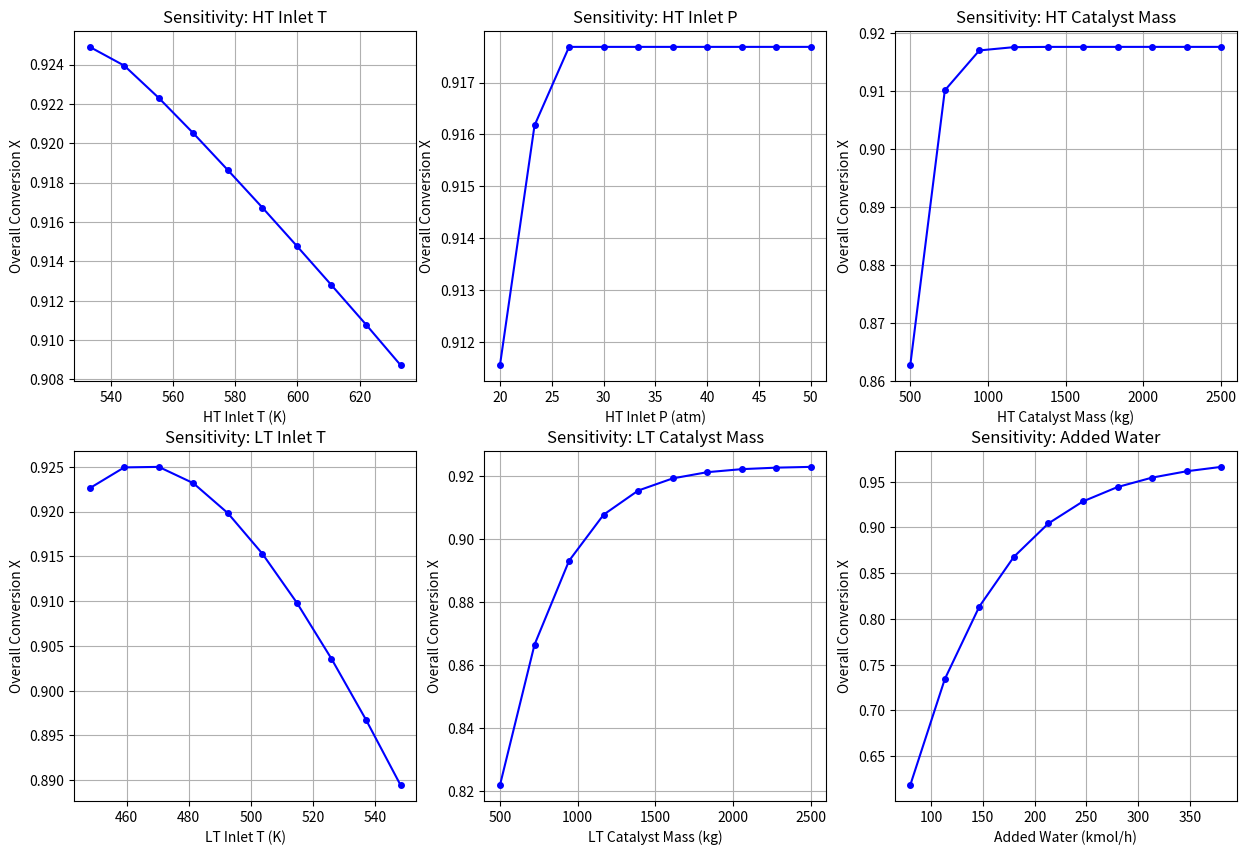

Here is the Python script that generated this plot:
import math
from scipy.integrate import solve_ivp
import numpy as np
import matplotlib.pyplot as plt

# N.B. 
# T in K
# P in Pa

# --- CONSTANTS and CONVERSION FACTORS ---
R = 8.3145 # Ideal Gas Constant, J/(mol.K) or Pa.m^3/(mol.K)
ATM_TO_PA = 101325
KMOL_H_TO_MOL_S = 1000 / 3600
KJ_TO_J = 1000
LB_FT3_TO_KG_M3 = 16.0185
# Conversion for reaction rate from lbmol/(lb_cat.h) to mol/(kg_cat.s)
RATE_CONV_FACTOR = (453.592 / 3600) / 0.453592 # This simplifies to 1/3.6

# Assume viscosity ~ const throughout
MU = 1.8E-5 # Pa.s, Taken as viscosity of air for now

# Packing density - take as a default
VOIDAGE = 0.4

# Molar masses
D_Mr = {"CH4":16.04, "H2O":18.02, "CO2":44.01, "CO":28.01, "H2":2.02, "AR":39.95} # g/mol

# Shomate Equation parameters for Cp and H of species
# Gives:
# Cp, H = f(t), t = T (K) /1000

# Cp = A + B*t + C*t^2 + D*t^3 + E/t^2

# H(T) in kJ/mol = [A*t + B/2*t^2 + C/3*t^3 + D/4*t^4 - E/t + F] + H_formation
# The term in brackets is H(T) - H(298.15 K). H_formation is H(298.15 K).

# Units: 
# Cp in J/mol/K
# H in kJ/mol

# Shomate parameters [A, B, C, D, E, F, G, H] from NIST. H is ΔfH°(298.15 K) in kJ/mol.
CH4_par = [-0.70303, 108.477, -42.5216, 5.86279, 0.67857, -76.4838, 192.253, -74.8731]
H2O_par = [30.09200, 6.832514, 6.793435, -2.534480, 0.082139, -250.8810, 223.3967, -241.8264]
CO2_par = [24.99735, 55.18696, -33.69137, 7.948387, -0.136638, -403.6075, 228.2431, -393.5224]
CO_par  = [25.56759, 6.096130, 4.054656, -2.671301, 0.131021, -118.0089, 227.3665, -110.5271]
H2_par  = [33.066178, -11.363417, 11.432816, -2.772874, -0.158558, -9.980797, 172.707974, 0.0]
AR_par  = [20.78600, 0.0, 0.0, 0.0, 0.0, -6.19733, 154.846, 0.0]

D_par = {
    "CH4" : CH4_par, 
    "H2O" : H2O_par,
    "CO2" : CO2_par,
    "CO" : CO_par,
    "H2" : H2_par,
    "AR" : AR_par
}

# Total number of moles (constant since Stoichiometry is 2:2)

# Target:
# Should acheive roughly 98% conversion
# CO2 + CO --> H2 + CO2

####################################################################################################

# Classes

####################################################################################################

## Streams

class stream():
    def __init__(self, T, P, D_mole_flows):
        # Convert all inputs to a consistent SI unit system
        self.T = T # KELVIN
        self.P = P * ATM_TO_PA # P from atm to Pa
        # D_mole_flows from kmol/h to mol/s
        self.D_mole_flows = {k: v * KMOL_H_TO_MOL_S for k, v in D_mole_flows.items()}
    
    @property
    def M(self):
        # Returns total mass flow in kg/s
        total_mass_flow = 0
        for k, v in self.D_mole_flows.items():
            # v is in mol/s, D_Mr is in g/mol. Convert to kg/s
            total_mass_flow += v * (D_Mr[k] / 1000.0)
        
        return total_mass_flow
    
    @property
    def F(self):
        # Returns total molar flow in mol/s
        flow_count = 0
        for flow in self.D_mole_flows.values():
            flow_count += flow
        
        return flow_count

    # Use IGL
    @property
    def Q(self):
        # Returns volumetric flow rate in m^3/s
        return (self.F * R * self.T) / self.P
    
    # Use IGL
    @property
    def rho(self):
        # Returns density in kg/m^3
        return self.M / self.Q

    @property
    def D_y(self):
        return {key : (mole_flow / self.F) for key, mole_flow in self.D_mole_flows.items()} # ".items()" returns both the key and value of each element
    
    @property
    def D_part_P(self):
        return {key : y*self.P for key, y in self.D_y.items()}

####################################################################################################

## Reactors

class reactor():
    def __init__(self, inlet, reaction, m_catalyst, bed_diam):
        self.inlet = inlet

        self.r1 = reaction

        self.d = self.r1.catalyst.d # Otherwise clumsy to call

        self.W_T = m_catalyst
        self.D = bed_diam
        
    # Mechanical Data
    
    # Cross sectional area
    @property
    def A(self):
        return (self.D**2) / 4
    
    # Initial superficial velocity at inlet
    @property
    def u0(self):
        return self.inlet.Q / self.A

    # Calculate initial Re from inlet conditions of reactor
    # Re = d * u_superficial * rho / (mu * (1-voidage))   
    @property
    def Re0(self):
        return self.d * self.u0 * self.inlet.rho / (MU * (1 - VOIDAGE))
    
    def D_y_react(self, extent):
        D_mole_flows_react = self.r1.react(self.inlet.D_mole_flows, extent)

        flow_count = 0
        for flow in D_mole_flows_react.values():
            flow_count += flow
        
        return {k : n/flow_count for k, n in D_mole_flows_react.items()}

    def adiabatic_sys_ODEs(self, W, y):
        '''
        Defines the system of three coupled ODEs for the PFR.

        Args:
            W: The independent variable (Mass of catalyst / kg).
            y: A list or array containing the dependent variables [X, T, P_Pa].
               X: fractional conversion of CO (dimensionless)
               T: Temperature (K)
               P_Pa: Pressure (Pa)

        Returns:
            A list or array containing the derivatives of the dependent variables
            [dX/dW, dT/dW, dP/dW].
        '''
        
        X, T, P_Pa = y  # Unpack the dependent variables

        if P_Pa < 1: return [0, 0, 0]

        # --- Calculate instantaneous properties based on X, T, P ---

        # 1. Molar flows (mol/s)
        F_CO_in = self.inlet.D_mole_flows["CO"]
        extent = F_CO_in * X
        D_flows_inst = self.r1.react(self.inlet.D_mole_flows, extent)
        F_total_inst = sum(D_flows_inst.values())

        # 2. Mole fractions
        D_y_inst = {k: v / F_total_inst for k, v in D_flows_inst.items()}

        # --- Mass Balance (dX/dW) ---
        
        # Rate of reaction for CO (mol_CO_reacted / kg_cat / s)
        r1_inst = self.r1.r(T, P_Pa, D_y_inst)
        
        # dX/dW = r' / F_CO_in
        dXdW = r1_inst / F_CO_in
        
        # --- Energy Balance (dT/dW) ---

        # Enthalpy of reaction (J/mol)
        H_r1 = self.r1.H(T)

        # Mean heat capacity of mixture (J/mol/K)
        Cp_overall = Cp_tot(D_y_inst, T)
        
        # dT/dW = (-r_CO') * (-H_rxn) / (F_total * Cp_mean)
        # Note: r1_inst is rate of consumption (+), H_r1 is enthalpy of reaction (exothermic, so -)
        dTdW = (r1_inst * -H_r1) / (F_total_inst * Cp_overall)

        # --- Momentum Balance / Pressure Drop (dPdW) ---

        # Calculate local gas properties for Ergun equation
        # Mean molar mass (kg/mol)
        Mr_mean_inst = sum(D_y_inst[k] * (D_Mr[k] / 1000.0) for k in D_y_inst)
        # Density (kg/m^3) using Ideal Gas Law: rho = P*Mr / (R*T)
        rho_inst = (P_Pa * Mr_mean_inst) / (R * T)
        # Volumetric flow rate (m^3/s)
        Q_inst = (F_total_inst * R * T) / P_Pa
        # Superficial velocity (m/s)
        u_inst = Q_inst / self.A

        # Ergun equation for pressure drop per unit length (Pa/m)
        term1 = 150 * MU / (self.d**2) * ((1 - VOIDAGE)**2) / (VOIDAGE**3) * u_inst
        term2 = 1.75 * rho_inst / self.d * (1 - VOIDAGE) / (VOIDAGE**3) * (u_inst**2)
        dPdL = -(term1 + term2) # Negative for a pressure drop
        
        dLdW = 1 / (self.r1.catalyst.rho * (1 - VOIDAGE) * self.A)
        
        dPdW = dPdL * dLdW

        return [dXdW, dTdW, dPdW]

    def solve_ODEs(self):

        T_0 = self.inlet.T
        P_0 = self.inlet.P
        X_0 = 0.0
        y0 = [X_0, T_0, P_0] # Initial conditions vector [X, T, P]

        # Mass of catalyst (kg) over which reaction occurs
        W_span = (0, self.W_T)

        # Define points for the solver to return the solution at
        eval_points = np.linspace(W_span[0], W_span[1], 101)

        # Solve the system of ODEs
        # The function for solve_ivp must take (t, y) as arguments
        solution = solve_ivp(
            fun=self.adiabatic_sys_ODEs, 
            t_span=W_span, 
            y0=y0, 
            method='Radau', 
            t_eval=eval_points)
        
        # Access the solution components
        W = solution.t
        
        # Ensure returned conversion is physically bounded between 0 and 1
        X = np.clip(solution.y[0], 0, 1)
        T = solution.y[1]
        P = solution.y[2]

        return W, X, T, P

    # Defining the Outlet stream object from the reactor
    def calc_profile(self):

        self.W, self.X, self.T, self.P = self.solve_ODEs()

        # --- Outlet Stream ---
        # Calculating the molar flows in outlet
        F_CO_in = self.inlet.D_mole_flows["CO"]
        extent = F_CO_in * self.X[-1]
        D_flows_outlet = self.r1.react(self.inlet.D_mole_flows, extent)
        
        # The solver returns P in Pa, but stream() expects atm.
        # D_flows_outlet is in mol/s, but stream() expects kmol/h.
        # We must convert both back to the input units for the stream class.
        D_flows_outlet_kmol_h = {k: v / KMOL_H_TO_MOL_S for k, v in D_flows_outlet.items()}
        
        self.outlet = stream(T=self.T[-1], P=self.P[-1]/ATM_TO_PA, D_mole_flows=D_flows_outlet_kmol_h)

####################################################################################################

## Reaction

class reaction():
    def __init__(self, D_stoich, catalyst):
        self.D_stoich = D_stoich
        self.catalyst = catalyst
    
    # Kinetic Data
    def r(self, T, P_Pa, D_y): # returns rate in mol_converted / (kg_catalyst * s)
        P_atm = P_Pa / ATM_TO_PA
        num = self.phi(P_atm)*self.k(T)*(D_y["CO"]*D_y["H2O"] - (D_y["CO2"]*D_y["H2"])/(self.K(T)))
        # Original rate 'num' is in lbmol/(lb_cat*h). Convert to mol/(kg_cat*s).
        denom = 379 * self.catalyst.rho
        return num / denom

    def K(self, T):
        return math.exp(4577.8/T - 4.33)
    
    def k(self, T):
        if self.catalyst.type == "iron":
            return math.exp(15.95 - 4900/T)
        elif self.catalyst.type == "copper-zinc":
            return math.exp(12.88 - 2002.6/T)
    
    def phi(self, P):
        # P here is expected in atm
        if self.catalyst.type == "iron":
            if P <= 11.8:
                return 0.816 + (0.184 * P)
            # This section is redefined to be continuous with the other two pieces.
            # It connects point (11.8, 2.9872) to (20, 4.0).
            elif P <= 20.0:
                return 2.9872 + ((4.0 - 2.9872) / (20.0 - 11.8)) * (P - 11.8)
            else:
                return 4.0
        elif self.catalyst.type == "copper-zinc":
            # The intercept is adjusted from 0.86 to 0.858 to make the function continuous at P=24.8 atm.
            if P <= 24.8:
                return 0.858 + (0.14 * P)
            else:
                return 4.33
    
    # Thermodynamic data
    
    # Calculation of H of given reaction
    def H(self, T):
        H_diff = 0
        for k, v in self.D_stoich.items():
            L_par = D_par[k]
            t = T / 1000
            # H_species(T) in kJ/mol = [H(T) - H(298)] + H(298)
            # [H(T) - H(298)] = A*t + B/2*t^2 + C/3*t^3 + D/4*t^4 - E/t + F
            # H(298) is the standard enthalpy of formation, the 8th parameter (L_par[7]).
            H_species = (L_par[0]*t + L_par[1]*(t**2)/2 + L_par[2]*(t**3)/3 + 
                         L_par[3]*(t**4)/4 - L_par[4]/t + L_par[5] + L_par[7])
            H_diff += v * H_species
        
        # H from Shomate is in kJ/mol, convert to J/mol for consistency
        return H_diff * KJ_TO_J
    
    # Reacting...

    # Returns dictionary of mol fractions after a certain amount of reaction has occured
    def react(self, D_moles, extent):
        return {k : n + extent * self.D_stoich[k] for k, n in D_moles.items()}

####################################################################################################

## Catalysts

class catalyst():
    def __init__(self, name, rho, particle_diam):
        self.type = name
        self.d = particle_diam / 1000 # in mm --> m
        self.rho = rho  # in lb/ft3

####################################################################################################

# Calculation of Cp of given composition
def Cp_tot(D_y, T):
    Cp_tot = 0
    for k, v in D_y.items():
        L_par = D_par[k]
        t = T / 1000
        # Cp =           A    +     B*t    +     C*t^2       +      D*t^3      +      E/t^2
        Cp_species = L_par[0] + L_par[1]*t + L_par[2]*(t**2) + L_par[3]*(t**3) + L_par[4]/(t**2)
        Cp_tot += v * Cp_species
    
    return Cp_tot

####################################################################################################



####################################################################################################

def helper_mole_to_y(D_mole_flows):
    n_tot = sum(D_mole_flows.values())
    
    return {k: n / n_tot for k, n  in D_mole_flows.values()}


####################################################################################################

# Process

####################################################################################################


# --- Catalysts ---
c_iron = catalyst("iron", 126, 3)
c_copper_zinc = catalyst("copper-zinc", 155, 2)

# --- Reactions ---

# Define WGS with Iron catalyst
r_wgs_iron = reaction(D_stoich={"CH4":0, "H2O":-1, "CO2":+1, "CO":-1, "H2":+1, "AR":0}, catalyst=c_iron)

# Define WGS with Copper-Zinc catalyst
r_wgs_copper_zinc = reaction(D_stoich={"CH4":0, "H2O":-1, "CO2":+1, "CO":-1, "H2":+1, "AR":0}, catalyst=c_copper_zinc)

# --- Define Inlet to Area ---

# Molar flowrates (in kmol/h) from Aspen stream tables
input_molar_flows = {"CH4": 1.35, "H2O": 0.0, "CO2": 11.73, "CO": 98.04, "H2": 204.57, "AR": 2.04}

# Add H2O for stoichiometry adjustment (e.g., 100 kmol/h) before creating the stream
input_molar_flows["H2O"] += 225

s_ht_wgs_in = stream(T=270+273.15, P=28, D_mole_flows=input_molar_flows)

R_ht_wgs = reactor(inlet=s_ht_wgs_in, reaction=r_wgs_iron, m_catalyst=2500, bed_diam=3)

R_ht_wgs.calc_profile()

s_ht_wgs_out = R_ht_wgs.outlet

# Second LT WGS reactor

# Create inlet for second reactor based on outlet of first
# We create a new stream object to avoid modifying the previous reactor's outlet reference
flows_intermediate = {k: v / KMOL_H_TO_MOL_S for k, v in s_ht_wgs_out.D_mole_flows.items()}
s_lt_wgs_in = stream(T=180, P=s_ht_wgs_out.P/ATM_TO_PA, D_mole_flows=flows_intermediate)

R_lt_wgs = reactor(inlet=s_lt_wgs_in, reaction=r_wgs_copper_zinc, m_catalyst=2500, bed_diam=3)

R_lt_wgs.calc_profile()

s_lt_wgs_out = R_lt_wgs.outlet

# --- Print Results ---
print(f"\n--- HT WGS INLET CONDITIONS ---")
print(f"Inlet Properties: T={s_ht_wgs_in.T:.1f} K, P={s_ht_wgs_in.P/ATM_TO_PA:.2f} atm")
print(f"Inlet Composition: {s_ht_wgs_in.D_y}")
print(f"\n--- HT WGS OUTLET CONDITIONS ---")
print(f"Outlet Properties: W_cat={R_ht_wgs.W_T:.1f} kg, X_CO={R_ht_wgs.X[-1]:.3f}, T={s_ht_wgs_out.T:.1f} K, P={s_ht_wgs_out.P/ATM_TO_PA:.2f} atm")

print(f"\n--- LT WGS INLET CONDITIONS ---")
print(f"Inlet Properties: T={s_lt_wgs_in.T:.1f} K, P={s_lt_wgs_in.P/ATM_TO_PA:.2f} atm")
print(f"\n--- LT WGS OUTLET CONDITIONS ---")
print(f"Outlet Properties: W_cat={R_lt_wgs.W_T:.1f} kg, X_CO={R_lt_wgs.X[-1]:.3f}, T={s_lt_wgs_out.T:.1f} K, P={s_lt_wgs_out.P/ATM_TO_PA:.2f} atm")
print(f"Outlet Composition: {s_lt_wgs_out.D_y}")

# Overall Conversion

X_overall = 1 - (s_lt_wgs_out.D_mole_flows["CO"] / s_ht_wgs_in.D_mole_flows["CO"])

print(f"\nOverall Conversion across plant: {X_overall:.4f} ({X_overall*100:.2f}%)")

#################################################################################################### 

# Sensitivity Analyses

####################################################################################################

# Wrapper function to simulate the entire plant area with variable parameters
def run_plant(T_ht, P_ht, W_ht, T_lt, W_lt, n_water_add):
    # 1. Setup Feed
    # Create a local copy of base flows to avoid modifying globals
    input_flows = {"CH4": 0.57, "H2O": 1.50, "CO2": 12.83, "CO": 87.59, "H2": 189.83, "AR": 1.86}
    flows = input_flows.copy()
    flows["H2O"] += n_water_add
    
    # 2. HT Reactor
    s1 = stream(T=T_ht, P=P_ht, D_mole_flows=flows)
    r1 = reactor(inlet=s1, reaction=r_wgs_iron, m_catalyst=W_ht, bed_diam=3)
    r1.calc_profile()
    
    # 3. Interstage (Cooling + Unit Conversion)
    s1_out = r1.outlet
    # Convert outlet mol/s back to kmol/h for new stream init
    flows_inter = {k: v / KMOL_H_TO_MOL_S for k, v in s1_out.D_mole_flows.items()}
    
    # 4. LT Reactor
    s2 = stream(T=T_lt, P=s1_out.P/ATM_TO_PA, D_mole_flows=flows_inter)
    r2 = reactor(inlet=s2, reaction=r_wgs_copper_zinc, m_catalyst=W_lt, bed_diam=3)
    r2.calc_profile()
    
    # 5. Calculate Overall Conversion
    CO_in_mol_s = s1.D_mole_flows["CO"]
    CO_out_mol_s = r2.outlet.D_mole_flows["CO"]
    
    # Clamp overall result to [0, 1]
    X_overall = np.clip(1 - (CO_out_mol_s / CO_in_mol_s), 0, 1)
    return X_overall, r1, r2

# --- Run Sensitivity Loops ---
print("\nStarting Sensitivity Analysis...")

# Base case values
base_T_ht = 310 + 273.15
base_P_ht = 35
base_W_ht = 1500
base_T_lt = 225 + 273.15
base_W_lt = 1500
base_n_water = 230

# --- Base Case Run ---
X_base, r1_base, r2_base = run_plant(base_T_ht, base_P_ht, base_W_ht, base_T_lt, base_W_lt, base_n_water)

print(f"\n--- BASE CASE RESULTS ---")
print(f"\nHT WGS INLET:")
print(f"  T={r1_base.inlet.T:.1f} K, P={r1_base.inlet.P/ATM_TO_PA:.2f} atm")
print(f"\nHT WGS OUTLET:")
print(f"  X_CO={r1_base.X[-1]:.4f}, T={r1_base.outlet.T:.1f} K, P={r1_base.outlet.P/ATM_TO_PA:.2f} atm")

print(f"\nLT WGS INLET:")
print(f"  T={r2_base.inlet.T:.1f} K, P={r2_base.inlet.P/ATM_TO_PA:.2f} atm")
print(f"\nLT WGS OUTLET:")
print(f"  X_CO={r2_base.X[-1]:.4f}, T={r2_base.outlet.T:.1f} K, P={r2_base.outlet.P/ATM_TO_PA:.2f} atm")

print(f"\nOVERALL CONVERSION: {X_base:.4f} ({X_base*100:.2f}%)")

# Parameters to vary and their ranges (tuples of: label, unit, linspace)
tests = {
    "T_ht": ("HT Inlet T", "K", np.linspace(base_T_ht - 50, base_T_ht + 50, 10)),
    "P_ht": ("HT Inlet P", "atm", np.linspace(base_P_ht - 15, base_P_ht + 15, 10)),
    "W_ht": ("HT Catalyst Mass", "kg", np.linspace(base_W_ht - 1000, base_W_ht + 1000, 10)),
    "T_lt": ("LT Inlet T", "K", np.linspace(base_T_lt - 50, base_T_lt + 50, 10)),
    "W_lt": ("LT Catalyst Mass", "kg", np.linspace(base_W_lt - 1000, base_W_lt + 1000, 10)),
    "n_water": ("Added Water", "kmol/h", np.linspace(base_n_water + 150, base_n_water - 150, 10))
}

# Create a 2x3 grid of subplots
fig, axs = plt.subplots(2, 3, figsize=(15, 10))
axs = axs.flatten()

for i, (key, (label, unit, values)) in enumerate(tests.items()):
    results = []

    # For each parameter test, loop through its values and run a full simulation
    for val in values:
        # Start with a copy of the base case arguments
        args = [base_T_ht, base_P_ht, base_W_ht, base_T_lt, base_W_lt, base_n_water]

        # Update the specific parameter being tested in this loop
        idx_map = {"T_ht": 0, "P_ht": 1, "W_ht": 2, "T_lt": 3, "W_lt": 4, "n_water": 5}
        args[idx_map[key]] = val

        # Run the full two-reactor simulation and get the overall conversion
        x_res, _, _ = run_plant(*args)
        results.append(x_res)
    
    # Plot
    axs[i].plot(values, results, 'b-o', markersize=4)
    axs[i].set_title(f"Sensitivity: {label}")
    axs[i].set_xlabel(f"{label} ({unit})")
    axs[i].set_ylabel("Overall Conversion X")
    axs[i].grid(True)

plt.show()
